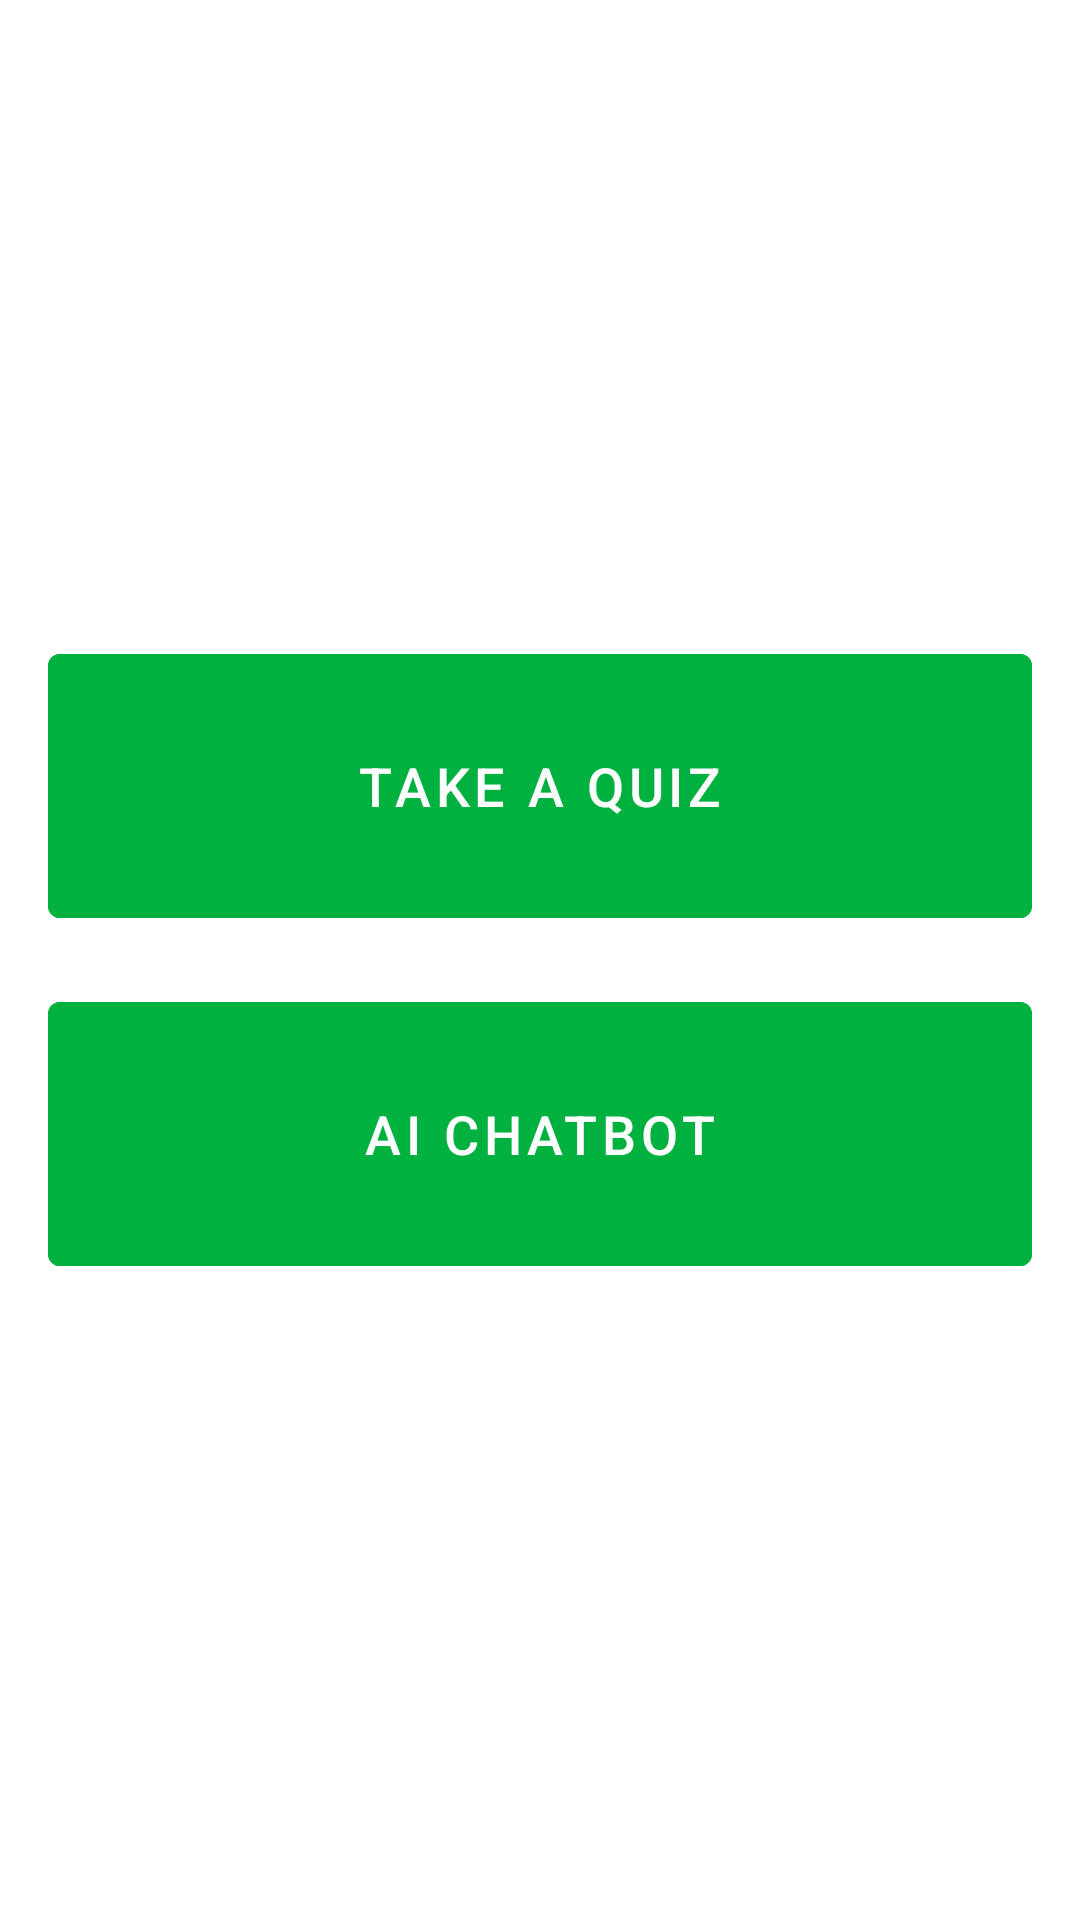

The Android layout XML behind this screen, and the referenced resources:
<!-- AndroidManifest.xml: application theme Theme.VrikshVeda -->
<!-- res/layout/fragment_education.xml -->
<?xml version="1.0" encoding="utf-8"?>
<LinearLayout
    xmlns:android="http://schemas.android.com/apk/res/android"
    android:layout_width="match_parent"
    android:layout_height="match_parent"
    android:orientation="vertical"
    android:gravity="center"
    android:padding="16dp"
    android:background="@color/white">

    <Button
        android:id="@+id/btnOption1"
        android:layout_width="match_parent"
        android:layout_height="100dp"
        android:layout_marginBottom="16dp"
        android:padding="16dp"
        android:text="TAKE A QUIZ"
        android:textSize="18sp"
        android:backgroundTint="@color/primaryColor"
        android:textColor="@color/white"
        android:layout_gravity="center_horizontal" />

    <Button
        android:id="@+id/btnOption2"
        android:layout_width="match_parent"
        android:layout_height="100dp"
        android:padding="16dp"
        android:text="AI CHATBOT"
        android:textSize="18sp"
        android:backgroundTint="@color/primaryColor"
        android:textColor="@color/white"
        android:layout_gravity="center_horizontal" />

</LinearLayout>
<!-- resources referenced by this layout -->
<resources>
  <color name="primaryColor">#00B140</color>
  <color name="white">#FFFFFFFF</color>
  <style name="Theme.VrikshVeda" parent="Theme.MaterialComponents.DayNight.NoActionBar" />
</resources>
